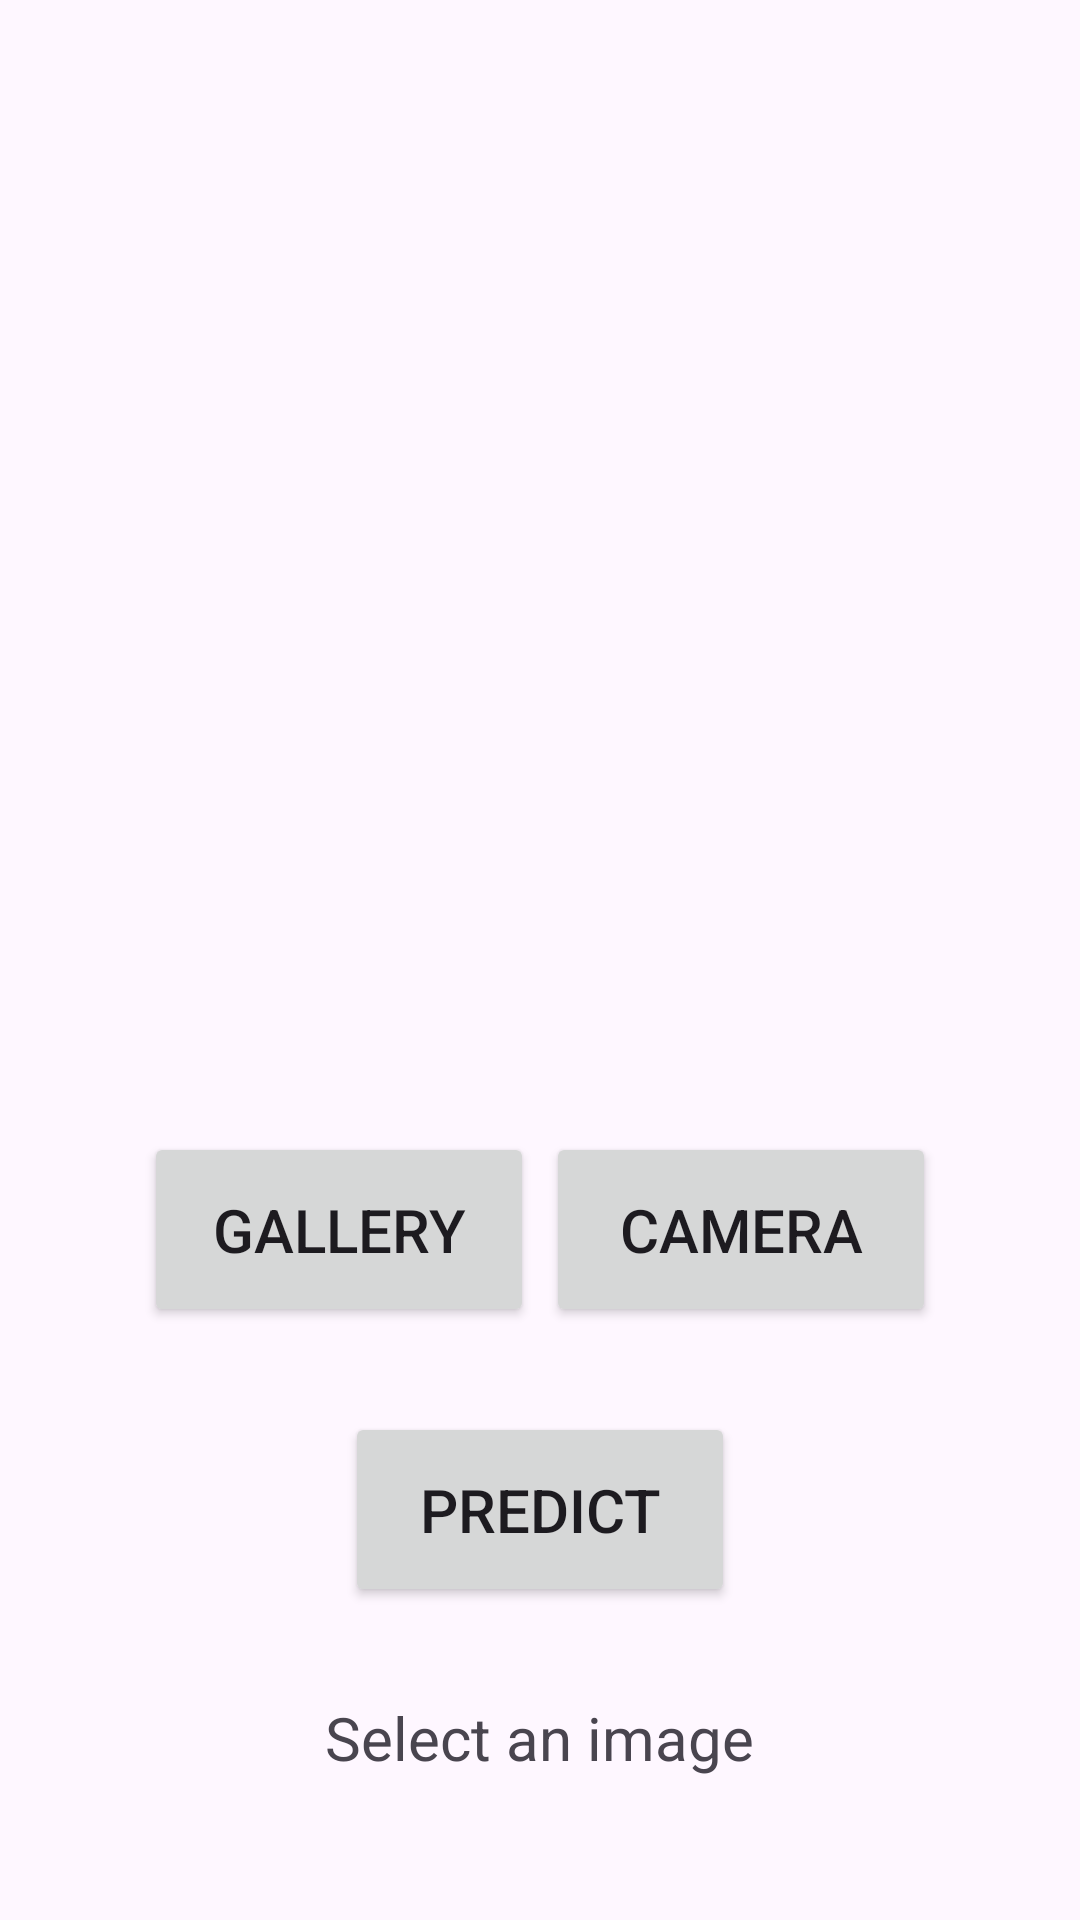

Reconstruct the res/layout file that produces this screen, plus the resources it refers to.
<!-- AndroidManifest.xml: application theme Theme.ChefGPT -->
<!-- res/layout/activity_imageprediction.xml -->
<?xml version="1.0" encoding="utf-8"?>
<LinearLayout xmlns:android="http://schemas.android.com/apk/res/android"
    xmlns:app="http://schemas.android.com/apk/res-auto"
    xmlns:tools="http://schemas.android.com/tools"
    android:layout_width="match_parent"
    android:layout_height="match_parent"
    android:gravity="center"
    android:orientation="vertical"
    android:padding="16dp">
   <include layout="@layout/toolbar" />

  <ImageView
      android:id="@+id/imageView"
      android:layout_width="304dp"
      android:layout_height="300dp"
      android:layout_marginTop="32dp"
      app:srcCompat="@drawable/empty"
      android:scaleType="centerCrop" />

  <androidx.constraintlayout.widget.ConstraintLayout
      android:id="@+id/constraintLayout"
      android:layout_width="match_parent"
      android:layout_height="122dp">

    <Button
        android:id="@+id/openFavorites"
        android:layout_width="130dp"
        android:layout_height="65dp"
        android:layout_marginStart="32dp"
        android:text="Gallery"
        android:textSize="20sp"
        app:layout_constraintBottom_toBottomOf="parent"
        app:layout_constraintStart_toStartOf="parent"
        app:layout_constraintTop_toTopOf="parent" />

    <Button
        android:id="@+id/openCamera"
        android:layout_width="130dp"
        android:layout_height="65dp"
        android:layout_marginEnd="32dp"
        android:text="Camera"
        android:textSize="20sp"
        app:layout_constraintBottom_toBottomOf="parent"
        app:layout_constraintEnd_toEndOf="parent"
        app:layout_constraintTop_toTopOf="parent" />

  </androidx.constraintlayout.widget.ConstraintLayout>

  <Button
      android:id="@+id/predictButton"
      android:layout_width="130dp"
      android:layout_height="65dp"
      android:textSize="20sp"
      android:text="Predict" />

  <TextView
      android:id="@+id/foodName"
      android:layout_width="269dp"
      android:layout_height="87dp"
      android:gravity="center"
      android:text="Select an image"
      android:textSize="20sp" />

  <Button
      android:id="@+id/toRecipeResult"
      android:layout_width="130dp"
      android:layout_height="65dp"
      android:textSize="20sp"
      android:text="Recipe" />
</LinearLayout>
<!-- res/layout/toolbar.xml (included above) -->
<?xml version="1.0" encoding="utf-8"?>
<androidx.appcompat.widget.Toolbar
    xmlns:android="http://schemas.android.com/apk/res/android"
    xmlns:app="http://schemas.android.com/apk/res-auto"
    android:id="@+id/toolbar"
    android:layout_width="match_parent"
    android:layout_height="?attr/actionBarSize"
    android:background="@android:color/transparent"
    app:navigationIcon="@drawable/back"
    android:elevation="0dp">

    <RelativeLayout
        android:layout_width="match_parent"
        android:layout_height="wrap_content"
        android:layout_alignParentEnd="true"
        android:padding="12dp">

        <ImageView
            android:id="@+id/imagelogo"
            android:layout_width="match_parent"
            android:layout_height="match_parent"
            app:srcCompat="@drawable/name" />

        <ImageButton
            android:id="@+id/settings"
            android:layout_width="48dp"
            android:layout_height="48dp"
            android:layout_alignParentTop="true"
            android:layout_alignParentEnd="true"
            app:tint="@android:color/holo_orange_light"
            android:background="?attr/selectableItemBackgroundBorderless"
            android:src="@drawable/settings" />

    </RelativeLayout>

</androidx.appcompat.widget.Toolbar>
<!-- resources referenced by this layout -->
<resources>
  <!-- drawable back (drawable) -->
  <vector xmlns:android="http://schemas.android.com/apk/res/android" android:height="24dp" android:tint="@android:color/holo_orange_light" android:viewportHeight="24" android:viewportWidth="24" android:width="24dp">
        
      <path android:fillColor="@android:color/white" android:pathData="M17.77,3.77l-1.77,-1.77l-10,10l10,10l1.77,-1.77l-8.23,-8.23z"/>
  
  </vector>
  <!-- drawable name: png bitmap (drawable, 80140 bytes) -->
  <style name="Theme.ChefGPT" parent="Base.Theme.ChefGPT" />
  <style name="Base.Theme.ChefGPT" parent="Theme.Material3.DayNight.NoActionBar">
          
          
      </style>
</resources>
